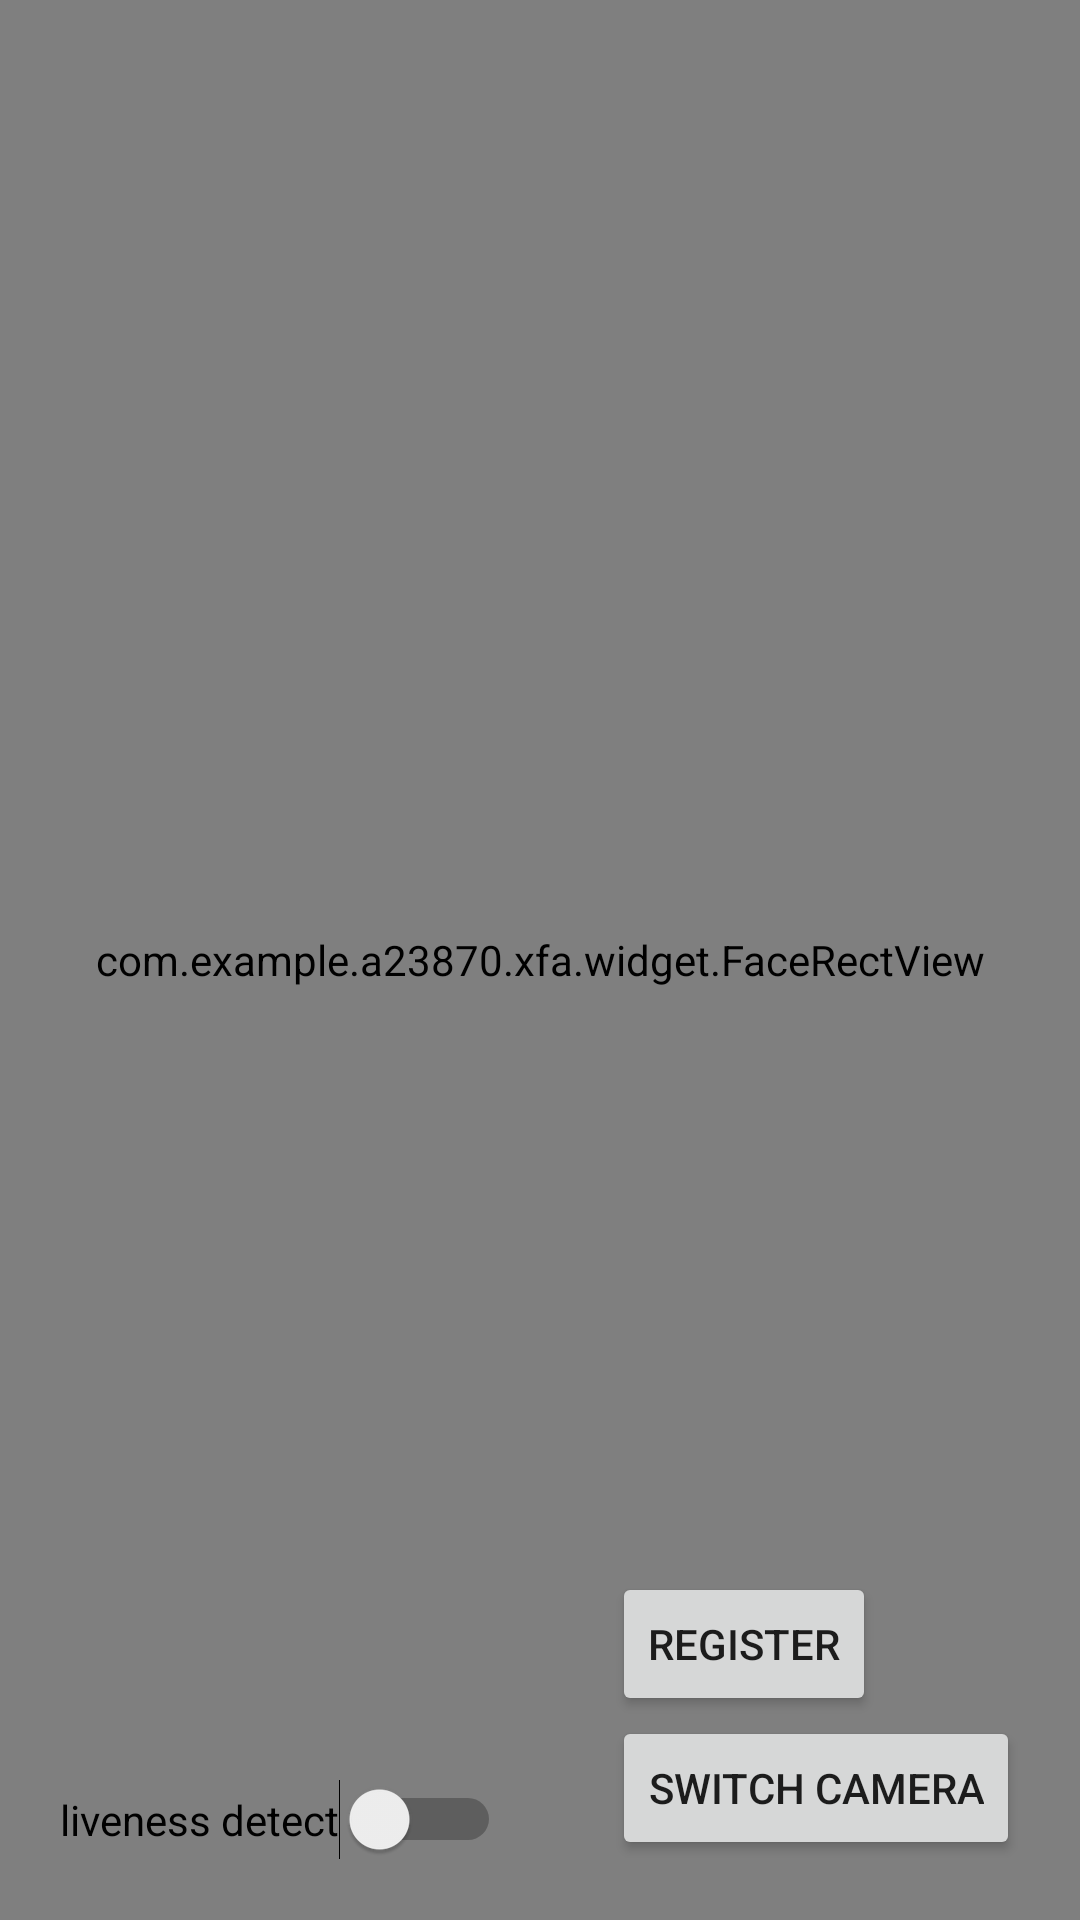

Layout XML and referenced resources for this Android screen:
<!-- AndroidManifest.xml: application theme AppTheme -->
<!-- res/layout/activity_register_and_recognize.xml -->
<?xml version="1.0" encoding="utf-8"?>
<FrameLayout xmlns:android="http://schemas.android.com/apk/res/android"
    android:layout_width="match_parent"
    android:layout_height="match_parent">

    <FrameLayout
        android:layout_width="match_parent"
        android:layout_height="match_parent">
        <TextureView
            android:id="@+id/single_camera_texture_preview"
            android:layout_width="match_parent"
            android:layout_height="match_parent" />

        <com.example.a23870.xfa.widget.FaceRectView
            android:id="@+id/single_camera_face_rect_view"
            android:layout_width="match_parent"
            android:layout_height="match_parent" />
    </FrameLayout>

    <Switch
        android:id="@+id/single_camera_switch_liveness_detect"
        android:layout_width="wrap_content"
        android:layout_height="wrap_content"
        android:layout_gravity="bottom"
        android:layout_margin="20dp"
        android:text="@string/liveness_detect" />

    <LinearLayout
        android:layout_margin="20dp"
        android:layout_gravity="bottom|end"
        android:orientation="vertical"
        android:layout_width="wrap_content"
        android:layout_height="wrap_content">
        <Button
            android:layout_width="wrap_content"
            android:layout_height="wrap_content"
            android:onClick="register"
            android:text="@string/register" />
        <Button
            android:layout_width="wrap_content"
            android:layout_height="wrap_content"
            android:onClick="switchCamera"
            android:text="@string/switch_camera" />
    </LinearLayout>

    <android.support.v7.widget.RecyclerView
        android:id="@+id/single_camera_recycler_view_person"
        android:layout_width="match_parent"
        android:layout_height="wrap_content" />

</FrameLayout>
<!-- resources referenced by this layout -->
<resources>
  <string name="liveness_detect">liveness detect</string>
  <string name="register">register</string>
  <string name="switch_camera">switch camera</string>
  <style name="AppTheme" parent="Theme.AppCompat.Light.DarkActionBar">
          
          <item name="colorPrimary">@color/colorPrimary</item>
          <item name="colorPrimaryDark">@color/colorPrimaryDark</item>
          <item name="colorAccent">@color/colorAccent</item>
      </style>
  <color name="colorPrimary">#3F51B5</color>
  <color name="colorPrimaryDark">#303F9F</color>
  <color name="colorAccent">#FF4081</color>
</resources>
